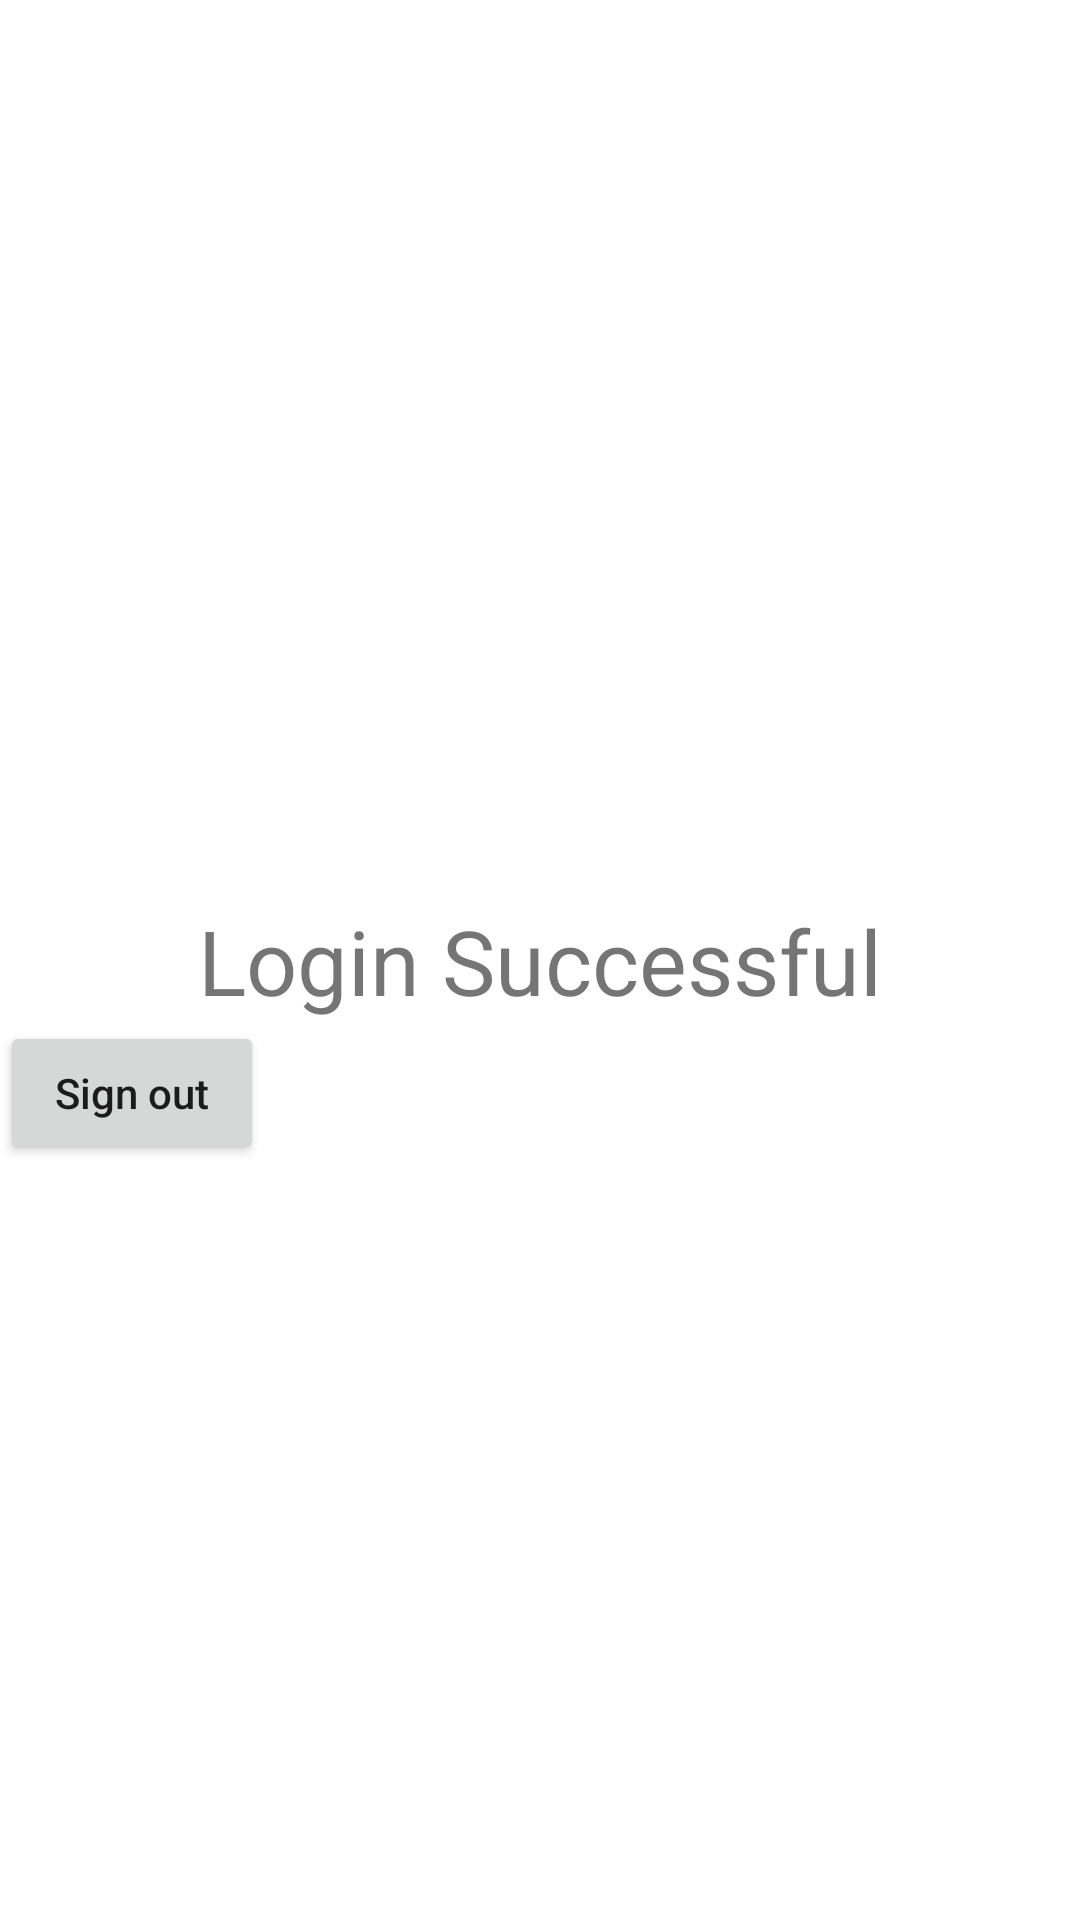

Write the Android layout XML for this screen, with the resource values it uses.
<!-- AndroidManifest.xml: application theme Theme.AutoFacil -->
<!-- res/layout/activity_main_screen.xml -->
<?xml version="1.0" encoding="utf-8"?>
<androidx.constraintlayout.widget.ConstraintLayout xmlns:android="http://schemas.android.com/apk/res/android"
    xmlns:app="http://schemas.android.com/apk/res-auto"
    xmlns:tools="http://schemas.android.com/tools"
    android:layout_width="match_parent"
    android:layout_height="match_parent"
    tools:context=".MainActivity">

    <TextView
        android:id="@+id/textLoginCompleted"
        android:layout_width="wrap_content"
        android:layout_height="wrap_content"
        android:text="Login Successful"
        app:layout_constraintTop_toTopOf="parent"
        app:layout_constraintBottom_toBottomOf="parent"
        app:layout_constraintRight_toRightOf="parent"
        app:layout_constraintLeft_toLeftOf="parent"
        android:gravity="center_vertical"
        android:textSize="30sp"
        />

    <Button
        android:id="@+id/btnSignOut"
        android:layout_width="wrap_content"
        android:layout_height="wrap_content"
        app:layout_constraintTop_toBottomOf="@id/textLoginCompleted"
        app:layout_constraintRight_toLeftOf="@id/btnBackToLogin"
        android:text="Sign out"
        android:textAllCaps="false"
        />

    <Button
        android:id="@+id/btnBackToLogin"
        android:layout_width="wrap_content"
        android:layout_height="wrap_content"
        app:layout_constraintTop_toBottomOf="@id/textLoginCompleted"
        app:layout_constraintLeft_toRightOf="@id/btnSignOut"
        android:text="Back To Login Screen"
        android:textAllCaps="false"
        android:layout_marginStart="50dp"
        android:visibility="gone"
        />

    <Button
        android:id="@+id/btnSignUpAnonymous"
        android:layout_width="wrap_content"
        android:layout_height="wrap_content"
        android:text="Sign Up"
        android:textAllCaps="false"
        app:layout_constraintTop_toBottomOf="@+id/textLoginCompleted"
        app:layout_constraintRight_toRightOf="parent"
        android:visibility="gone"
        />
</androidx.constraintlayout.widget.ConstraintLayout>
<!-- resources referenced by this layout -->
<resources>
  <style name="Theme.AutoFacil" parent="Theme.MaterialComponents.DayNight.DarkActionBar">
          
          <item name="colorPrimary">@color/purple_500</item>
          <item name="colorPrimaryVariant">@color/purple_700</item>
          <item name="colorOnPrimary">@color/white</item>
          
          <item name="colorSecondary">@color/teal_200</item>
          <item name="colorSecondaryVariant">@color/teal_700</item>
          <item name="colorOnSecondary">@color/black</item>
          
          <item name="android:statusBarColor">?attr/colorPrimaryVariant</item>
          
      </style>
  <color name="purple_500">#FF6200EE</color>
  <color name="purple_700">#FF3700B3</color>
  <color name="white">#FFFFFFFF</color>
  <color name="teal_200">#FF03DAC5</color>
  <color name="teal_700">#FF018786</color>
  <color name="black">#FF000000</color>
</resources>
